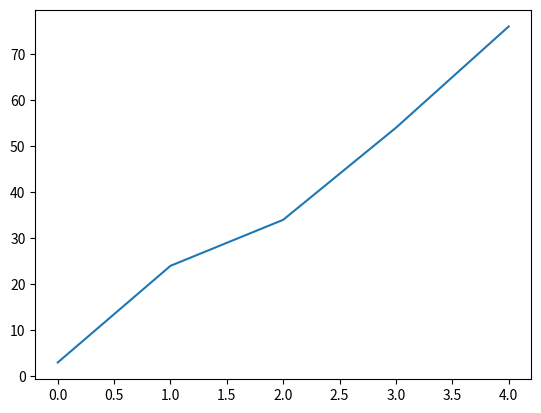

Here is the Python script that generated this plot:
import matplotlib.pyplot as plt
import numpy as np

# if x values is not given it take default
# values as 1,2,3,4.,
ypoints = ([3,24,34,54,76])

plt.plot(ypoints)
plt.show()